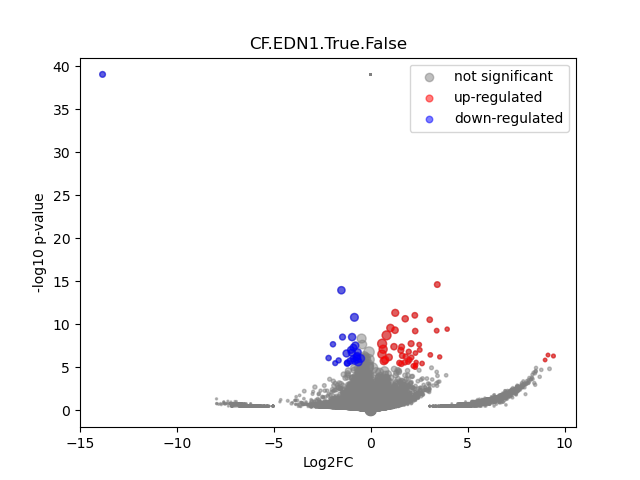

Data behind this chart, as committed beside it:
	gene	expression_1	expression_2	log2FC	-log10 p-val	significant
0	MIR1302-2HG	-9.458745e-11	1.7462298e-10	3.9555953e-06	39.03	0
1	FAM138A	-9.458745e-11	1.7462298e-10	3.9555953e-06	39.03	0
2	OR4F5	-9.458745e-11	1.7462298e-10	3.9555953e-06	39.03	0
3	AL627309.1	-9.458745e-11	0.004101	5.393	0.7914	0
4	AL627309.3	-9.458745e-11	1.7462298e-10	3.9555953e-06	39.03	0
5	AL627309.2	-9.458745e-11	1.7462298e-10	3.9555953e-06	39.03	0
6	AL627309.5	0.01449	0.03186	1.131	0.8157	0
7	AL627309.4	-9.458745e-11	0.002008	4.398	0.4976	0
8	AP006222.2	-9.458745e-11	1.7462298e-10	3.9555953e-06	39.03	0
9	AL732372.1	-9.458745e-11	1.7462298e-10	3.9555953e-06	39.03	0
10	OR4F29	-9.458745e-11	1.7462298e-10	3.9555953e-06	39.03	0
11	AC114498.1	-9.458745e-11	1.7462298e-10	3.9555953e-06	39.03	0
12	OR4F16	-9.458745e-11	1.7462298e-10	3.9555953e-06	39.03	0
13	AL669831.2	0.006314	1.7462298e-10	-6.003	0.4951	0
14	LINC01409	0.04892	0.03162	-0.6279	0.3116	0
15	FAM87B	0.004359	1.7462298e-10	-5.479	0.4951	0
16	LINC01128	0.08988	0.0855	-0.07186	0.05853	0
17	LINC00115	0.01426	0.004368	-1.684	0.4375	0
18	FAM41C	0.006562	0.009696	0.5562	0.1656	0
19	AL645608.6	-9.458745e-11	0.002264	4.563	0.4976	0
20	AL645608.2	-9.458745e-11	0.001396	3.903	0.4976	0
21	AL645608.4	-9.458745e-11	1.7462298e-10	3.9555953e-06	39.03	0
22	LINC02593	0.01888	0.004497	-2.046	0.6736	0
23	SAMD11	0.04145	0.0504	0.2813	0.1675	0
24	NOC2L	0.2722	0.2126	-0.3562	0.7714	0
25	KLHL17	0.01966	0.03578	0.8609	0.5618	0
26	PLEKHN1	-9.458745e-11	0.005706	5.86	0.9559	0
27	PERM1	-9.458745e-11	1.7462298e-10	3.9555953e-06	39.03	0
28	AL645608.7	0.01388	0.03328	1.256	0.7781	0
29	HES4	0.468	0.7836	0.7434	5.864	1
30	ISG15	0.3637	0.2869	-0.3421	0.8299	0
31	AL645608.1	-9.458745e-11	1.7462298e-10	3.9555953e-06	39.03	0
32	AGRN	0.1514	0.1741	0.2013	0.2883	0
33	AL645608.5	-9.458745e-11	1.7462298e-10	3.9555953e-06	39.03	0
34	AL645608.8	-9.458745e-11	1.7462298e-10	3.9555953e-06	39.03	0
35	RNF223	-9.458745e-11	1.7462298e-10	3.9555953e-06	39.03	0
36	C1orf159	0.03046	0.02463	-0.3054	0.1534	0
37	AL390719.3	-9.458745e-11	1.7462298e-10	3.9555953e-06	39.03	0
38	LINC01342	-9.458745e-11	1.7462298e-10	3.9555953e-06	39.03	0
39	AL390719.2	-9.458745e-11	1.7462298e-10	3.9555953e-06	39.03	0
40	TTLL10-AS1	-9.458745e-11	1.7462298e-10	3.9555953e-06	39.03	0
41	TTLL10	-9.458745e-11	1.7462298e-10	3.9555953e-06	39.03	0
42	TNFRSF18	-9.458745e-11	0.001997	4.39	0.4976	0
43	TNFRSF4	-9.458745e-11	0.004402	5.492	0.8017	0
44	SDF4	0.9786	0.8705	-0.1689	1.048	0
45	B3GALT6	0.1878	0.2274	0.2759	0.4852	0
46	C1QTNF12	0.02054	0.01025	-0.9958	0.3769	0
47	AL162741.1	0.006529	1.7462298e-10	-6.051	0.4951	0
48	UBE2J2	0.3407	0.3259	-0.06409	0.1136	0
49	LINC01786	-9.458745e-11	1.7462298e-10	3.9555953e-06	39.03	0
50	SCNN1D	-9.458745e-11	1.7462298e-10	3.9555953e-06	39.03	0
51	ACAP3	0.1186	0.1691	0.5108	0.9188	0
52	PUSL1	0.1794	0.1329	-0.4321	0.7056	0
53	INTS11	0.2937	0.1824	-0.6874	1.863	0
54	AL139287.1	-9.458745e-11	0.002008	4.398	0.4976	0
55	CPTP	0.1263	0.0885	-0.5129	0.6409	0
56	TAS1R3	-9.458745e-11	1.7462298e-10	3.9555953e-06	39.03	0
57	DVL1	0.07389	0.06943	-0.08964	0.06958	0
58	MXRA8	0.143	0.1094	-0.3864	0.4696	0
59	AURKAIP1	1.082	0.9825	-0.139	0.9304	0
... 36,541 more rows
